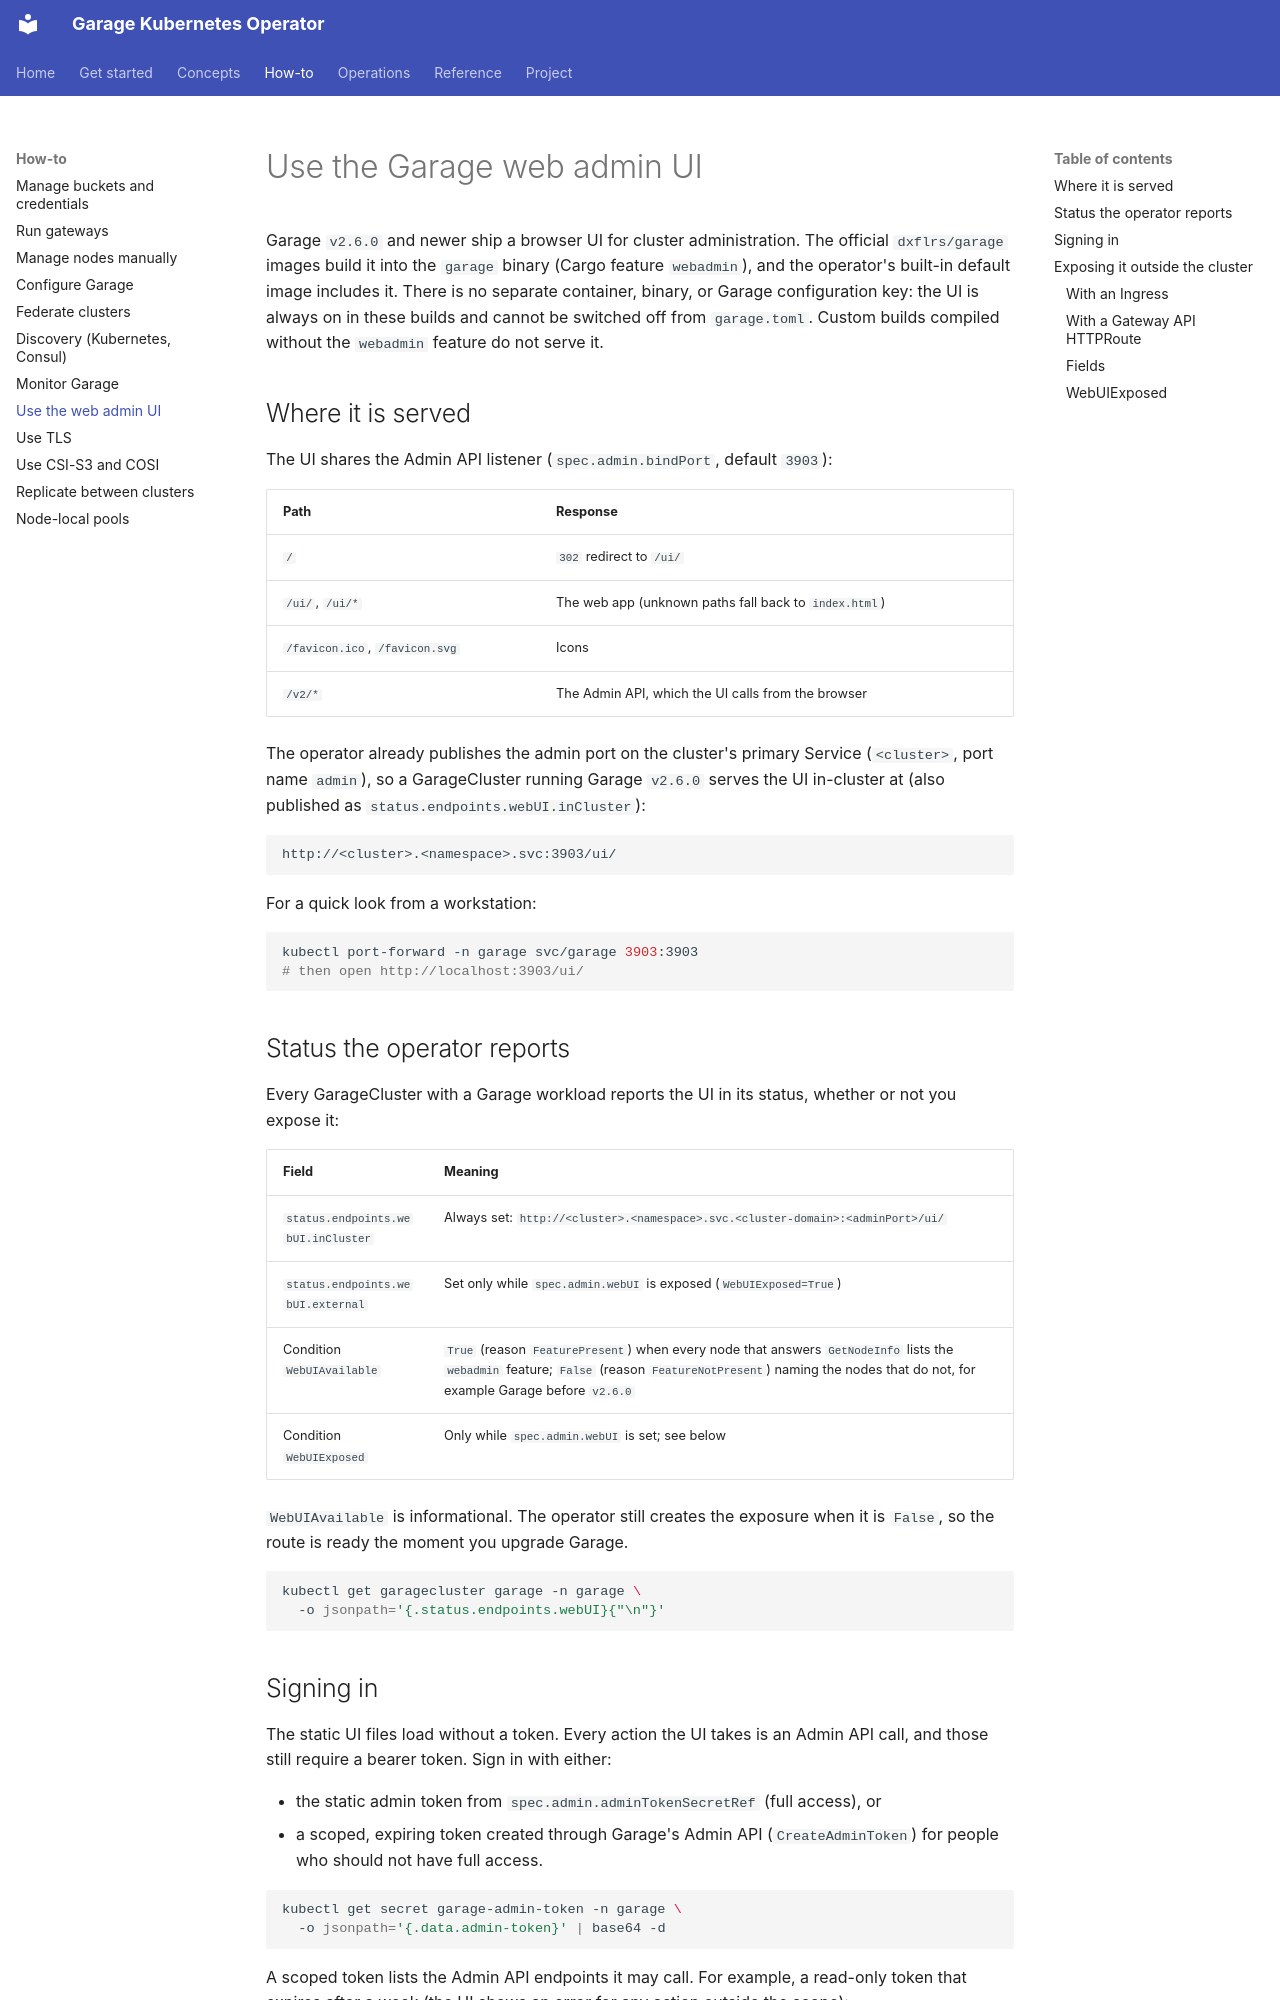

repository: rajsinghtech/garage-operator · page: how-to/web-admin/index.html · generator: mkdocs

# Use the Garage web admin UI

Garage `v2.6.0` and newer ship a browser UI for cluster administration. The
official `dxflrs/garage` images build it into the `garage` binary (Cargo feature
`webadmin`), and the operator's built-in default image includes it. There is no
separate container, binary, or Garage configuration key: the UI is always on in
these builds and cannot be switched off from `garage.toml`. Custom builds
compiled without the `webadmin` feature do not serve it.

## Where it is served

The UI shares the Admin API listener (`spec.admin.bindPort`, default `3903`):

| Path | Response |
| --- | --- |
| `/` | `302` redirect to `/ui/` |
| `/ui/`, `/ui/*` | The web app (unknown paths fall back to `index.html`) |
| `/favicon.ico`, `/favicon.svg` | Icons |
| `/v2/*` | The Admin API, which the UI calls from the browser |

The operator already publishes the admin port on the cluster's primary Service
(`<cluster>`, port name `admin`), so a GarageCluster running Garage `v2.6.0`
serves the UI in-cluster at (also published as
`status.endpoints.webUI.inCluster`):

```text
http://<cluster>.<namespace>.svc:3903/ui/
```

For a quick look from a workstation:

```bash
kubectl port-forward -n garage svc/garage 3903:3903
# then open http://localhost:3903/ui/
```

## Status the operator reports

Every GarageCluster with a Garage workload reports the UI in its status,
whether or not you expose it:

| Field | Meaning |
| --- | --- |
| `status.endpoints.webUI.inCluster` | Always set: `http://<cluster>.<namespace>.svc.<cluster-domain>:<adminPort>/ui/` |
| `status.endpoints.webUI.external` | Set only while `spec.admin.webUI` is exposed (`WebUIExposed=True`) |
| Condition `WebUIAvailable` | `True` (reason `FeaturePresent`) when every node that answers `GetNodeInfo` lists the `webadmin` feature; `False` (reason `FeatureNotPresent`) naming the nodes that do not, for example Garage before `v2.6.0` |
| Condition `WebUIExposed` | Only while `spec.admin.webUI` is set; see below |

`WebUIAvailable` is informational. The operator still creates the exposure
when it is `False`, so the route is ready the moment you upgrade Garage.

```bash
kubectl get garagecluster garage -n garage \
  -o jsonpath='{.status.endpoints.webUI}{"\n"}'
```
